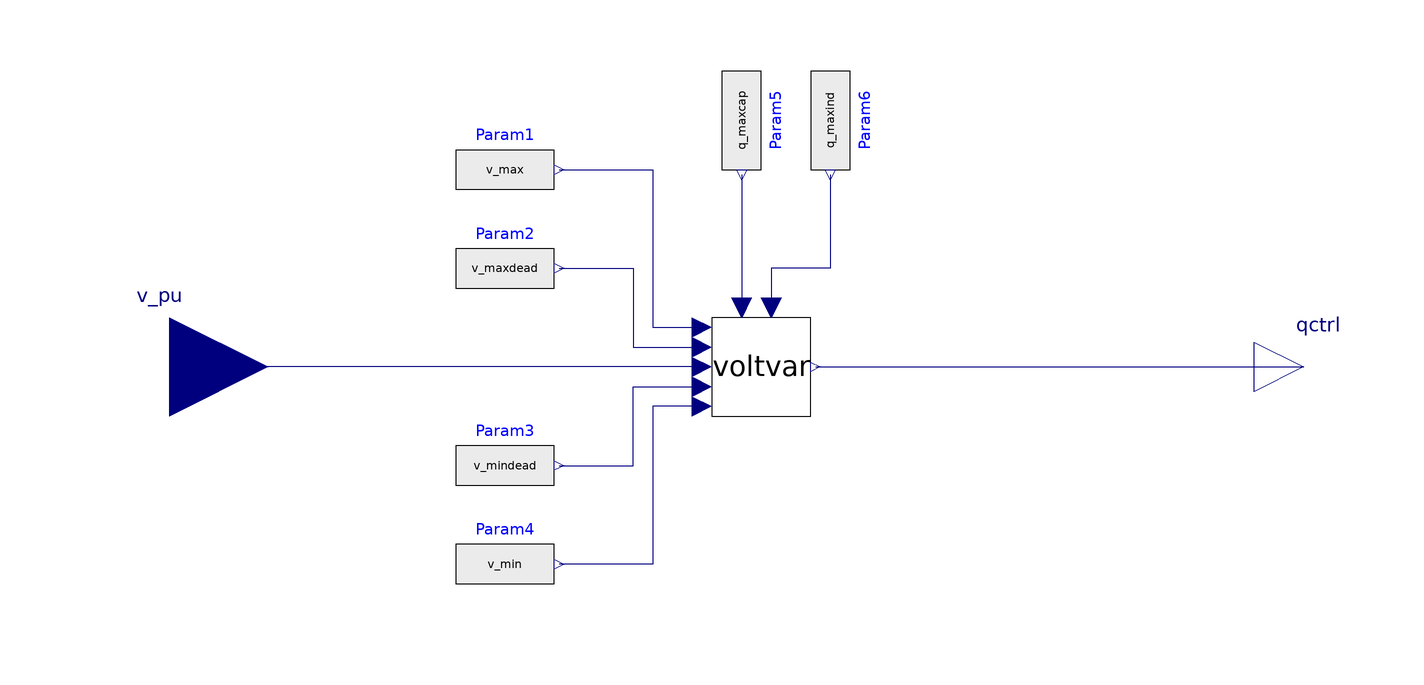

Above is the diagram view of the following Modelica model: its components placed by their Placement annotations and its connect equations drawn as lines.

model voltvar_param
          parameter Real v_max( start=1.05, unit="1")=1.05 "Voltage maximum [p.u.]";
          parameter Real v_maxdead( start=1.01, unit="1")=1.01 "Upper bound of deadband [p.u.]";
          parameter Real v_mindead( start=0.99, unit="1")=0.99 "Lower bound of deadband [p.u.]";
          parameter Real v_min( start=0.95, unit="1")=0.95 "Voltage minimum [p.u.]";
          parameter Real q_maxind( start=1000, unit="var")=1000 "Maximal Reactive Power (Inductive) [var]";
          parameter Real q_maxcap( start=1000, unit="var")=1000 "Maximal Reactive Power (Capacitive) [var]";

          SCooDER.Components.Controller.Model.voltvar voltvar
            annotation (Placement(transformation(extent={{-10,-10},{10,10}})));
          Modelica.Blocks.Sources.RealExpression Param1(y=v_max) annotation (Placement(transformation(extent={{-62,30},
                    {-42,50}})));
          Modelica.Blocks.Sources.RealExpression Param2(y=v_maxdead) annotation (Placement(transformation(extent={{-62,10},
                    {-42,30}})));
          Modelica.Blocks.Sources.RealExpression Param3(y=v_mindead) annotation (Placement(transformation(extent={{-62,-30},
                    {-42,-10}})));
          Modelica.Blocks.Sources.RealExpression Param4(y=v_min) annotation (Placement(transformation(extent={{-62,-50},
                    {-42,-30}})));
          Modelica.Blocks.Sources.RealExpression Param5(y=q_maxcap) annotation (
              Placement(transformation(
                extent={{-10,-10},{10,10}},
                rotation=-90,
                origin={-4,50})));
          Modelica.Blocks.Sources.RealExpression Param6(y=q_maxind) annotation (
              Placement(transformation(
                extent={{-10,-10},{10,10}},
                rotation=-90,
                origin={14,50})));
          Modelica.Blocks.Interfaces.RealOutput qctrl(unit="var", start=0)
            "Q control signal"
            annotation (Placement(transformation(extent={{100,-10},{120,10}})));
          Modelica.Blocks.Interfaces.RealInput v_pu(start=1, unit="1") "Voltage [p.u.]" annotation (Placement(transformation(extent={{-140,
                    -20},{-100,20}})));
        equation
          connect(Param1.y, voltvar.v_max) annotation (Line(points={{-41,40},{-22,40},{
                  -22,8},{-12,8}},
                               color={0,0,127}));
          connect(Param2.y, voltvar.v_maxdead) annotation (Line(points={{-41,20},{-26,
                  20},{-26,4},{-12,4}},
                                    color={0,0,127}));
          connect(Param3.y, voltvar.v_mindead) annotation (Line(points={{-41,-20},{-26,
                  -20},{-26,-4},{-12,-4}},
                                      color={0,0,127}));
          connect(voltvar.v_min, Param4.y) annotation (Line(points={{-12,-8},{-22,-8},{
                  -22,-40},{-41,-40}},
                                   color={0,0,127}));
          connect(Param5.y, voltvar.q_maxcap)
            annotation (Line(points={{-4,39},{-4,25.5},{-4,12}},    color={0,0,127}));
          connect(Param6.y, voltvar.q_maxind) annotation (Line(points={{14,39},{14,39},
                  {14,20},{2,20},{2,12}},    color={0,0,127}));
          connect(voltvar.v_pu, v_pu) annotation (Line(points={{-12,0},{-120,0}},
                               color={0,0,127}));
          connect(voltvar.q_control, qctrl)
            annotation (Line(points={{11,0},{110,0},{110,0}}, color={0,0,127}));
          annotation (Icon(coordinateSystem(preserveAspectRatio=false)), Diagram(
                coordinateSystem(preserveAspectRatio=false)));
        end voltvar_param;